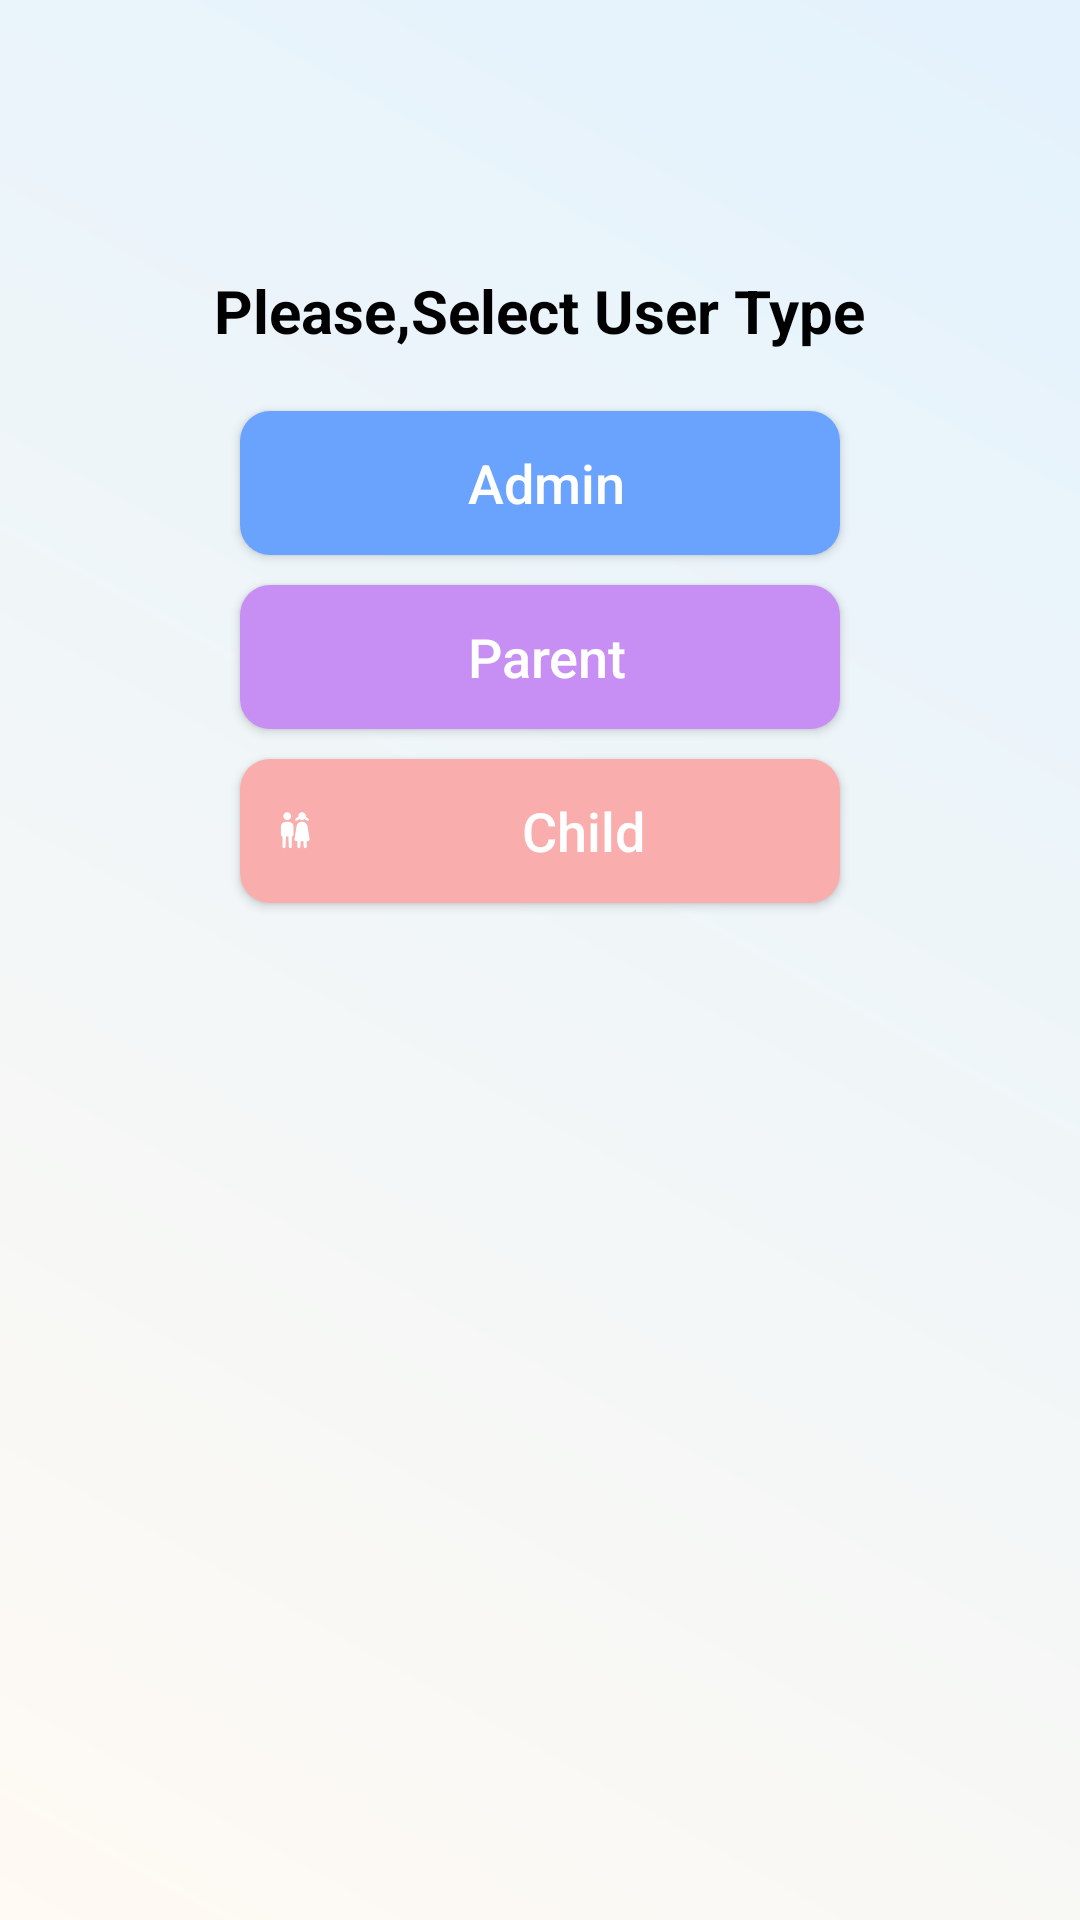

This screen was rendered from an Android layout file. Write that file and the resources it references.
<!-- AndroidManifest.xml: application theme Theme.LearnChild -->
<!-- res/layout/activity_select_type.xml -->
<?xml version="1.0" encoding="utf-8"?>
<LinearLayout xmlns:android="http://schemas.android.com/apk/res/android"
    xmlns:app="http://schemas.android.com/apk/res-auto"
    xmlns:tools="http://schemas.android.com/tools"
    android:id="@+id/main"
    android:layout_width="match_parent"
    android:layout_height="match_parent"
    android:orientation="vertical"
    android:padding="10dp"
    android:background="@drawable/bg"
    tools:context=".SelectTypeActivity">

    <TextView
        android:layout_marginTop="80dp"
        android:layout_gravity="center"
        android:text="Please,Select User Type"
        android:textSize="20sp"
        android:textStyle="bold"
        android:textColor="@color/black"
        android:layout_width="wrap_content"
        android:layout_height="wrap_content"/>

    <android.widget.Button
        android:layout_marginTop="20dp"
        android:layout_gravity="center"
        android:id="@+id/btnAdmin"
        android:layout_width="200dp"
        android:layout_height="wrap_content"
        android:text=" Admin"
        android:textAllCaps="false"
        android:padding="10dp"
        android:background="@drawable/main_round_btn"
        android:textColor="@color/white"
        android:textSize="18sp"
        android:drawableStart="@mipmap/ic_admin"
        android:drawablePadding="8dp"/>

    <android.widget.Button
        android:layout_gravity="center"
        android:id="@+id/btnParent"
        android:layout_width="200dp"
        android:layout_height="wrap_content"
        android:text=" Parent"
        android:textAllCaps="false"
        android:padding="10dp"
        android:background="@drawable/secondary_round_btn"
        android:textColor="@color/white"
        android:textSize="18sp"
        android:drawableStart="@mipmap/ic_parent"
        android:drawablePadding="8dp"
        android:layout_marginTop="10dp"/>

    <android.widget.Button
        android:layout_gravity="center"
        android:id="@+id/btnChild"
        android:layout_width="200dp"
        android:textAllCaps="false"
        android:layout_height="wrap_content"
        android:text=" Child"
        android:padding="10dp"
        android:background="@drawable/child_round_btn"
        android:textColor="@color/white"
        android:textSize="18sp"
        android:drawableStart="@mipmap/ic_child"
        android:drawablePadding="8dp"
        android:layout_marginTop="10dp"/>



</LinearLayout>
<!-- resources referenced by this layout -->
<resources>
  <color name="black">#FF000000</color>
  <color name="white">#FFFFFFFF</color>
  <!-- drawable bg (drawable) -->
  <layer-list xmlns:android="http://schemas.android.com/apk/res/android">
  
      
      <item>
          <shape android:shape="rectangle">
              <gradient
                  android:angle="45"
                  android:startColor="#FFFAF3"
              android:endColor="#E3F2FD"
              android:type="linear"/>
          </shape>
      </item>
  
  
  </layer-list>
  <!-- drawable child_round_btn (drawable) -->
  <?xml version="1.0" encoding="utf-8"?>
  <shape android:shape="rectangle" xmlns:android="http://schemas.android.com/apk/res/android">
  
      <corners android:radius="10dp"/>
      <solid android:color="@color/child_color"/>
  </shape>
  <!-- drawable main_round_btn (drawable) -->
  <?xml version="1.0" encoding="utf-8"?>
  <shape android:shape="rectangle" xmlns:android="http://schemas.android.com/apk/res/android">
  
      <corners android:radius="10dp"/>
      <solid android:color="@color/main"/>
  </shape>
  <!-- drawable secondary_round_btn (drawable) -->
  <?xml version="1.0" encoding="utf-8"?>
  <shape android:shape="rectangle" xmlns:android="http://schemas.android.com/apk/res/android">
  
      <corners android:radius="10dp"/>
      <solid android:color="@color/secondary"/>
  </shape>
  <!-- mipmap ic_child: png bitmap (mipmap-xxhdpi, 821 bytes) -->
  <style name="Theme.LearnChild" parent="Base.Theme.LearnChild" />
  <color name="child_color">#FAADAD</color>
  <color name="main">#6AA3FD</color>
  <color name="secondary">#C78FF3</color>
  <style name="Base.Theme.LearnChild" parent="Theme.MaterialComponents.Light.DarkActionBar">
          
          <item name="colorPrimary">@color/secondary</item>
      </style>
</resources>
